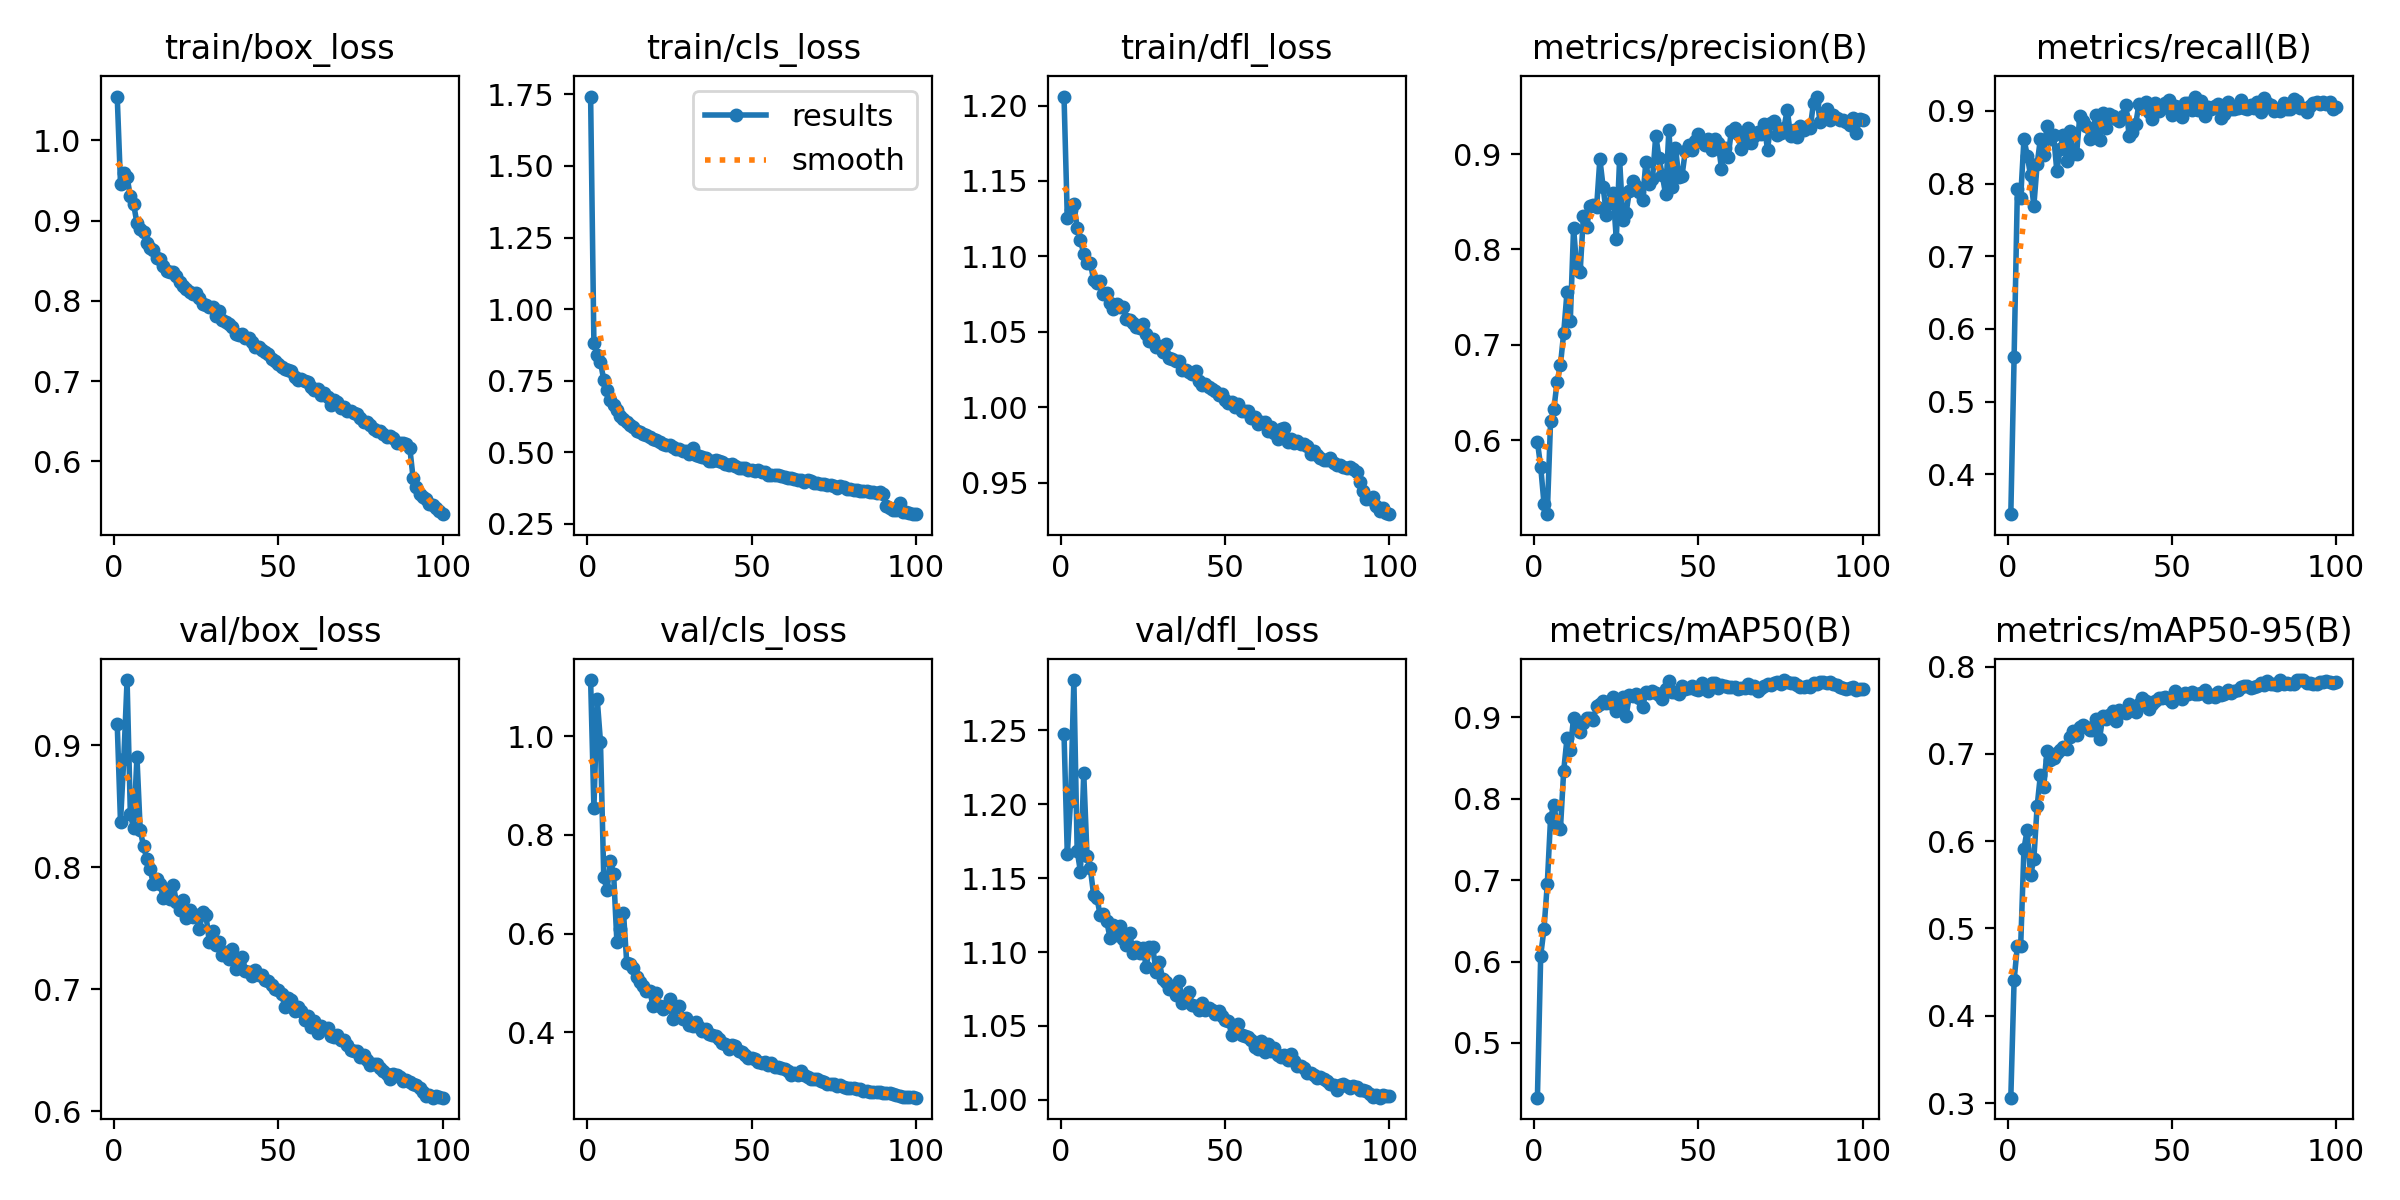

Values plotted in this chart, from the file beside it:
epoch, time, train/box_loss, train/cls_loss, train/dfl_loss, metrics/precision(B), metrics/recall(B), metrics/mAP50(B), metrics/mAP50-95(B), val/box_loss, val/cls_loss, val/dfl_loss, lr/pg0, lr/pg1, lr/pg2
1, 141.3, 1.054, 1.742, 1.206, 0.5985, 0.3452, 0.4328, 0.3061, 0.9172, 1.114, 1.247, 0.003325, 0.003325, 0.003325
2, 263.5, 0.9461, 0.88, 1.126, 0.5724, 0.5608, 0.6074, 0.4408, 0.837, 0.8545, 1.166, 0.006593, 0.006593, 0.006593
3, 385.6, 0.9588, 0.8397, 1.131, 0.5339, 0.7931, 0.64, 0.4803, 0.8887, 1.076, 1.202, 0.009794, 0.009794, 0.009794
4, 508.9, 0.9539, 0.8151, 1.135, 0.5227, 0.7805, 0.6951, 0.4798, 0.9533, 0.9882, 1.284, 0.009703, 0.009703, 0.009703
5, 630.7, 0.93, 0.7522, 1.119, 0.6201, 0.8613, 0.776, 0.5915, 0.8434, 0.7143, 1.168, 0.009604, 0.009604, 0.009604
6, 752.9, 0.9205, 0.7174, 1.111, 0.6328, 0.8384, 0.7924, 0.6132, 0.8317, 0.6877, 1.154, 0.009505, 0.009505, 0.009505
7, 875, 0.8965, 0.6843, 1.101, 0.6616, 0.8114, 0.7668, 0.5608, 0.8904, 0.7474, 1.221, 0.009406, 0.009406, 0.009406
8, 997.5, 0.889, 0.6637, 1.096, 0.6787, 0.769, 0.7629, 0.5793, 0.8303, 0.7211, 1.165, 0.009307, 0.009307, 0.009307
9, 1120, 0.8862, 0.6488, 1.096, 0.713, 0.8262, 0.8345, 0.6397, 0.8173, 0.5827, 1.157, 0.009208, 0.009208, 0.009208
10, 1242, 0.872, 0.6271, 1.085, 0.7553, 0.8616, 0.874, 0.6759, 0.8068, 0.6097, 1.139, 0.009109, 0.009109, 0.009109
11, 1365, 0.8654, 0.615, 1.083, 0.7251, 0.8397, 0.86, 0.6616, 0.7983, 0.6429, 1.137, 0.00901, 0.00901, 0.00901
12, 1487, 0.8636, 0.6044, 1.084, 0.8223, 0.8791, 0.8995, 0.7031, 0.7863, 0.5401, 1.125, 0.008911, 0.008911, 0.008911
13, 1609, 0.8527, 0.5937, 1.075, 0.7794, 0.8606, 0.8906, 0.6929, 0.7899, 0.5396, 1.126, 0.008812, 0.008812, 0.008812
14, 1731, 0.8522, 0.589, 1.076, 0.7765, 0.8671, 0.8821, 0.6956, 0.7866, 0.53, 1.121, 0.008713, 0.008713, 0.008713
15, 1815, 0.8431, 0.5741, 1.069, 0.8356, 0.8173, 0.8928, 0.7015, 0.7746, 0.5129, 1.109, 0.008614, 0.008614, 0.008614
16, 1875, 0.8374, 0.5709, 1.065, 0.8233, 0.8477, 0.8991, 0.7044, 0.778, 0.503, 1.118, 0.008515, 0.008515, 0.008515
17, 1934, 0.8358, 0.5652, 1.068, 0.8454, 0.8671, 0.8986, 0.7079, 0.7736, 0.4937, 1.112, 0.008416, 0.008416, 0.008416
18, 1994, 0.8357, 0.5597, 1.066, 0.8462, 0.8303, 0.8965, 0.7057, 0.7855, 0.4839, 1.118, 0.008317, 0.008317, 0.008317
19, 2053, 0.8307, 0.5531, 1.066, 0.844, 0.8724, 0.914, 0.7193, 0.7718, 0.4841, 1.109, 0.008218, 0.008218, 0.008218
20, 2113, 0.8233, 0.5457, 1.058, 0.8948, 0.841, 0.9162, 0.7259, 0.7649, 0.4533, 1.105, 0.008119, 0.008119, 0.008119
21, 2161, 0.8189, 0.5413, 1.058, 0.8652, 0.8404, 0.9196, 0.7216, 0.7728, 0.4803, 1.113, 0.00802, 0.00802, 0.00802
22, 2190, 0.8143, 0.5361, 1.056, 0.8362, 0.8933, 0.9171, 0.7309, 0.758, 0.4533, 1.099, 0.007921, 0.007921, 0.007921
23, 2264, 0.8114, 0.5275, 1.053, 0.8489, 0.886, 0.917, 0.7335, 0.765, 0.4484, 1.104, 0.007822, 0.007822, 0.007822
24, 2384, 0.8083, 0.5241, 1.053, 0.8593, 0.8792, 0.925, 0.7306, 0.7595, 0.4533, 1.099, 0.007723, 0.007723, 0.007723
25, 2505, 0.8096, 0.5248, 1.055, 0.8111, 0.8609, 0.9082, 0.7272, 0.7607, 0.4673, 1.103, 0.007624, 0.007624, 0.007624
26, 2626, 0.804, 0.5194, 1.049, 0.8948, 0.8749, 0.916, 0.7273, 0.7493, 0.4268, 1.09, 0.007525, 0.007525, 0.007525
27, 2748, 0.7966, 0.5123, 1.044, 0.8309, 0.8942, 0.925, 0.7397, 0.7631, 0.4517, 1.104, 0.007426, 0.007426, 0.007426
28, 2870, 0.795, 0.5121, 1.045, 0.8387, 0.8595, 0.9021, 0.7173, 0.7607, 0.4527, 1.103, 0.007327, 0.007327, 0.007327
29, 2992, 0.7922, 0.5038, 1.04, 0.8617, 0.8965, 0.9272, 0.7433, 0.7389, 0.4281, 1.087, 0.007228, 0.007228, 0.007228
30, 3113, 0.7917, 0.5039, 1.04, 0.8716, 0.8758, 0.9265, 0.7404, 0.7476, 0.4289, 1.093, 0.007129, 0.007129, 0.007129
31, 3235, 0.7814, 0.4956, 1.036, 0.8663, 0.8956, 0.929, 0.7447, 0.7364, 0.4146, 1.082, 0.00703, 0.00703, 0.00703
32, 3338, 0.7876, 0.5137, 1.042, 0.8603, 0.8929, 0.9241, 0.7494, 0.7388, 0.4137, 1.08, 0.006931, 0.006931, 0.006931
33, 3366, 0.7759, 0.4894, 1.033, 0.8522, 0.8888, 0.9127, 0.7379, 0.7278, 0.4205, 1.075, 0.006832, 0.006832, 0.006832
34, 3394, 0.7739, 0.4874, 1.032, 0.8918, 0.8862, 0.9308, 0.7505, 0.7303, 0.4103, 1.076, 0.006733, 0.006733, 0.006733
35, 3422, 0.7708, 0.4827, 1.031, 0.8691, 0.8925, 0.9293, 0.7478, 0.7249, 0.4037, 1.071, 0.006634, 0.006634, 0.006634
36, 3451, 0.7671, 0.4793, 1.03, 0.8736, 0.9079, 0.9324, 0.7471, 0.7328, 0.4072, 1.081, 0.006535, 0.006535, 0.006535
37, 3479, 0.7585, 0.4692, 1.025, 0.9193, 0.8658, 0.9302, 0.7567, 0.7163, 0.3963, 1.065, 0.006436, 0.006436, 0.006436
38, 3507, 0.7576, 0.4702, 1.025, 0.8959, 0.8711, 0.9274, 0.7509, 0.7218, 0.3955, 1.07, 0.006337, 0.006337, 0.006337
39, 3535, 0.7583, 0.4718, 1.023, 0.8777, 0.8822, 0.9227, 0.7482, 0.7261, 0.3937, 1.073, 0.006238, 0.006238, 0.006238
40, 3563, 0.7539, 0.4681, 1.022, 0.8577, 0.9099, 0.9342, 0.7571, 0.7153, 0.3877, 1.064, 0.006139, 0.006139, 0.006139
41, 3591, 0.754, 0.4668, 1.024, 0.9252, 0.9036, 0.9446, 0.7636, 0.7141, 0.3778, 1.064, 0.00604, 0.00604, 0.00604
42, 3619, 0.749, 0.4593, 1.017, 0.8657, 0.9126, 0.9304, 0.7602, 0.7107, 0.3763, 1.061, 0.005941, 0.005941, 0.005941
43, 3647, 0.7418, 0.4543, 1.015, 0.9064, 0.899, 0.9306, 0.7518, 0.7155, 0.3661, 1.066, 0.005842, 0.005842, 0.005842
44, 3676, 0.7421, 0.4585, 1.015, 0.8764, 0.8883, 0.9283, 0.7568, 0.7113, 0.3741, 1.061, 0.005743, 0.005743, 0.005743
45, 3704, 0.7389, 0.4516, 1.013, 0.8775, 0.9109, 0.9384, 0.7609, 0.7117, 0.3734, 1.062, 0.005644, 0.005644, 0.005644
46, 3732, 0.736, 0.4465, 1.012, 0.9034, 0.9004, 0.9346, 0.7636, 0.7074, 0.3617, 1.061, 0.005545, 0.005545, 0.005545
47, 3760, 0.7333, 0.445, 1.011, 0.9098, 0.9036, 0.9359, 0.7637, 0.7069, 0.3614, 1.058, 0.005446, 0.005446, 0.005446
48, 3788, 0.7277, 0.4447, 1.008, 0.9047, 0.9107, 0.9378, 0.7651, 0.7032, 0.3544, 1.06, 0.005347, 0.005347, 0.005347
49, 3816, 0.725, 0.4398, 1.009, 0.9132, 0.9155, 0.9345, 0.7634, 0.7003, 0.3487, 1.056, 0.005248, 0.005248, 0.005248
50, 3845, 0.7212, 0.4366, 1.005, 0.921, 0.8947, 0.9339, 0.7591, 0.6994, 0.3483, 1.054, 0.005149, 0.005149, 0.005149
51, 3873, 0.7179, 0.4344, 1.003, 0.9129, 0.9062, 0.9425, 0.7717, 0.6963, 0.346, 1.054, 0.00505, 0.00505, 0.00505
52, 3901, 0.7149, 0.4392, 1.004, 0.9093, 0.9057, 0.9345, 0.7654, 0.6853, 0.3409, 1.044, 0.004951, 0.004951, 0.004951
53, 3929, 0.714, 0.4297, 1, 0.9162, 0.891, 0.9321, 0.7625, 0.6924, 0.3383, 1.047, 0.004852, 0.004852, 0.004852
54, 3958, 0.7124, 0.4301, 1.002, 0.9045, 0.9111, 0.9418, 0.7701, 0.6908, 0.3411, 1.051, 0.004753, 0.004753, 0.004753
55, 3986, 0.7046, 0.4224, 0.9973, 0.9157, 0.9107, 0.9421, 0.7691, 0.682, 0.3346, 1.044, 0.004654, 0.004654, 0.004654
56, 4013, 0.7014, 0.4211, 0.9973, 0.9118, 0.9012, 0.9362, 0.7703, 0.6854, 0.3385, 1.043, 0.004555, 0.004555, 0.004555
57, 4041, 0.7023, 0.4193, 0.9976, 0.8845, 0.9196, 0.9394, 0.7687, 0.6821, 0.3309, 1.042, 0.004456, 0.004456, 0.004456
58, 4070, 0.7001, 0.4201, 0.9931, 0.9063, 0.9015, 0.9383, 0.7684, 0.6751, 0.3302, 1.041, 0.004357, 0.004357, 0.004357
59, 4098, 0.6993, 0.4178, 0.9935, 0.8966, 0.914, 0.9372, 0.7696, 0.678, 0.3288, 1.036, 0.004258, 0.004258, 0.004258
60, 4126, 0.6922, 0.4143, 0.9888, 0.9245, 0.8934, 0.9376, 0.7726, 0.6694, 0.3271, 1.034, 0.004159, 0.004159, 0.004159
... 40 more rows
